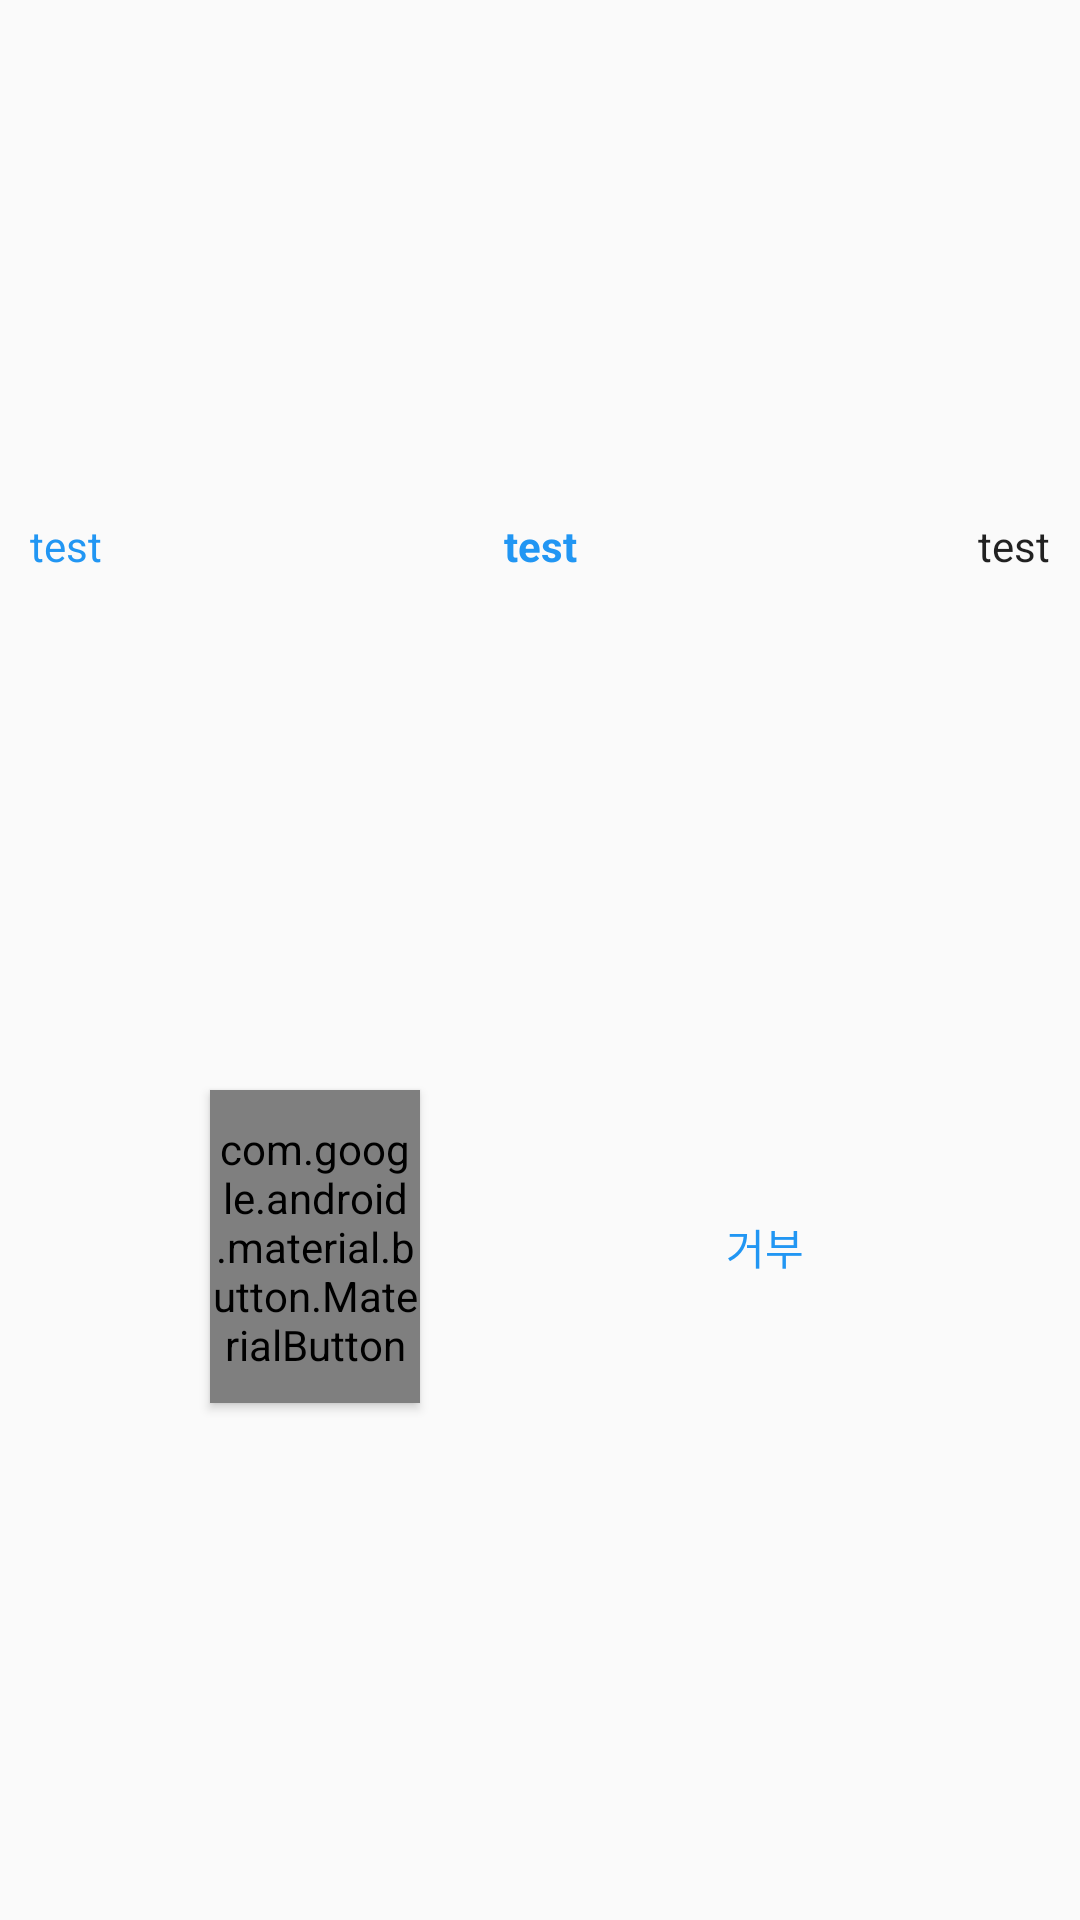

Here is an Android app screen rendered from its layout file. Give the layout XML and the strings, colors and styles it references.
<!-- AndroidManifest.xml: application theme AppTheme -->
<!-- res/layout/inout_management_rent_status_item.xml -->
<?xml version="1.0" encoding="utf-8"?>
<androidx.constraintlayout.widget.ConstraintLayout
    xmlns:android="http://schemas.android.com/apk/res/android"
    xmlns:app="http://schemas.android.com/apk/res-auto"
    android:layout_width="match_parent"
    android:layout_height="wrap_content">

    <androidx.appcompat.widget.AppCompatTextView
        android:id="@+id/inout_management_rent_status_name_textView"
        app:layout_constraintLeft_toLeftOf="parent"
        app:layout_constraintTop_toTopOf="@id/inout_management_rent_status_product_name_textView"
        app:layout_constraintBottom_toBottomOf="@id/inout_management_rent_status_product_name_textView"
        android:textAppearance="@style/TextAppearance.AppCompat.Body1"
        android:textColor="@color/colorPrimary"
        android:layout_width="wrap_content"
        android:layout_height="wrap_content"
        android:layout_margin="10dp"
        android:text="test"
        android:ellipsize="marquee" />

    <androidx.appcompat.widget.AppCompatTextView
        android:id="@+id/inout_management_rent_status_product_name_textView"
        app:layout_constraintLeft_toRightOf="@id/inout_management_rent_status_name_textView"
        app:layout_constraintRight_toLeftOf="@id/inout_management_rent_status_start_date_textView"
        android:ellipsize="marquee"
        app:layout_constraintTop_toTopOf="parent"
        app:layout_constraintBottom_toTopOf="@id/inout_management_rent_status_allow_button"
        android:textColor="@color/colorPrimary"
        android:layout_margin="10dp"
        android:textAppearance="@style/TextAppearance.AppCompat.Body1"
        android:textStyle="bold"
        android:text="test"
        android:layout_width="wrap_content"
        android:layout_height="wrap_content" />

    <androidx.appcompat.widget.AppCompatTextView
        android:id="@+id/inout_management_rent_status_start_date_textView"
        app:layout_constraintRight_toRightOf="parent"
        android:ellipsize="marquee"
        android:layout_margin="10dp"
        app:layout_constraintTop_toTopOf="@id/inout_management_rent_status_product_name_textView"
        app:layout_constraintBottom_toBottomOf="@id/inout_management_rent_status_product_name_textView"
        android:textAppearance="@style/TextAppearance.AppCompat.Body1"
        android:text="test"
        android:layout_width="wrap_content"
        android:layout_height="wrap_content" />

        <com.google.android.material.button.MaterialButton
            android:id="@+id/inout_management_rent_status_allow_button"
            android:layout_margin="10dp"
            app:layout_constraintTop_toBottomOf="@id/inout_management_rent_status_name_textView"
            app:layout_constraintBottom_toBottomOf="parent"
            app:layout_constraintLeft_toLeftOf="parent"
            app:layout_constraintRight_toLeftOf="@id/inout_management_rent_status_deny_button"
            android:layout_width="70dp"
            style="@style/Widget.AppCompat.Button.Colored"
            android:text="@string/allow"
            android:layout_height="wrap_content"/>

        <Button
            android:id="@+id/inout_management_rent_status_deny_button"
            style="?android:attr/borderlessButtonStyle"
            app:layout_constraintTop_toBottomOf="@id/inout_management_rent_status_start_date_textView"
            app:layout_constraintBottom_toBottomOf="parent"
            app:layout_constraintRight_toRightOf="parent"
            app:layout_constraintLeft_toRightOf="@id/inout_management_rent_status_allow_button"
            android:layout_margin="10dp"
            android:layout_width="70dp"
            android:layout_height="wrap_content"
            android:text="@string/deny"
            android:textColor="@color/colorPrimary" />

</androidx.constraintlayout.widget.ConstraintLayout>
<!-- resources referenced by this layout -->
<resources>
  <color name="colorPrimary">#2196f3</color>
  <string name="allow">허가</string>
  <string name="deny">거부</string>
  <style name="AppTheme" parent="Theme.AppCompat.Light.DarkActionBar">
          
          <item name="colorPrimary">@color/colorPrimary</item>
          <item name="colorPrimaryDark">@color/colorPrimaryDark</item>
          <item name="colorAccent">@color/colorPrimary</item>
      </style>
  <color name="colorPrimaryDark">#1976d2</color>
</resources>
